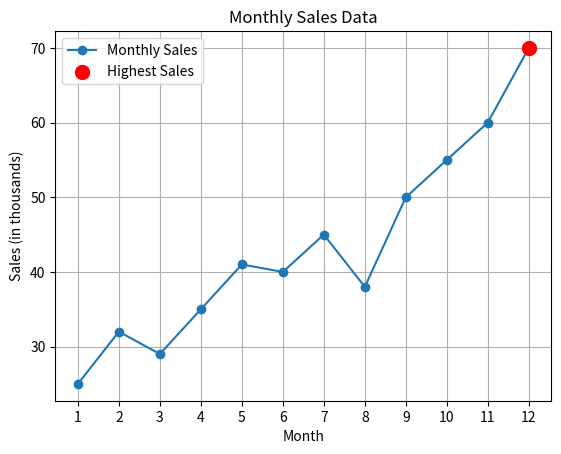

Write Python code to recreate this figure.
import matplotlib.pyplot as plt

# Sales data for 12 months (in thousands)
sales_data = [25, 32, 29, 35, 41, 40, 45, 38, 50, 55, 60, 70]

# Calculate total sales
total_sales = 0
for sale in sales_data:
    total_sales += sale

# Calculate average sales
average_sales = total_sales / len(sales_data)

# Find month with highest sales
highest_sales = sales_data[0]
highest_month = 0
for i in range(1, len(sales_data)):
    if sales_data[i] > highest_sales:
        highest_sales = sales_data[i]
        highest_month = i

# Print results
print("Total Sales (in thousands):", total_sales)
print("Average Sales (in thousands):", average_sales)
print("Month with Highest Sales:", highest_month + 1, "with", highest_sales, "thousands")

# Plot sales data
months = list(range(1, 13))
plt.plot(months, sales_data, marker='o', label="Monthly Sales")

# Highlight the highest sales month
plt.scatter(highest_month + 1, highest_sales, color='red', s=100, zorder=5, label="Highest Sales")

plt.title("Monthly Sales Data")
plt.xlabel("Month")
plt.ylabel("Sales (in thousands)")
plt.xticks(months)
plt.legend()
plt.grid(True)
plt.show()
